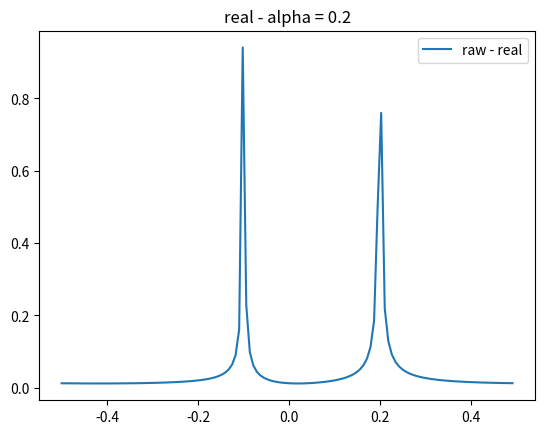

Generate this figure with matplotlib:
import numpy as np

N = 128
alpha = 0.2

nlist = np.arange(N) - N//2

f = lambda x: (np.exp(1j*2*np.pi*alpha*x) + np.exp(-1j*np.pi*alpha*x) ) 

f_n = np.fft.fftshift(np.fft.fft(f(nlist)))/N

ff = ( np.arange(0,N) - N//2 ) /(N)

import matplotlib.pyplot as plt

plt.figure(1)

plt.plot(ff,np.abs(f_n),label = "raw - real")
plt.title(f"real - alpha = {alpha}")
plt.legend()

plt.show()